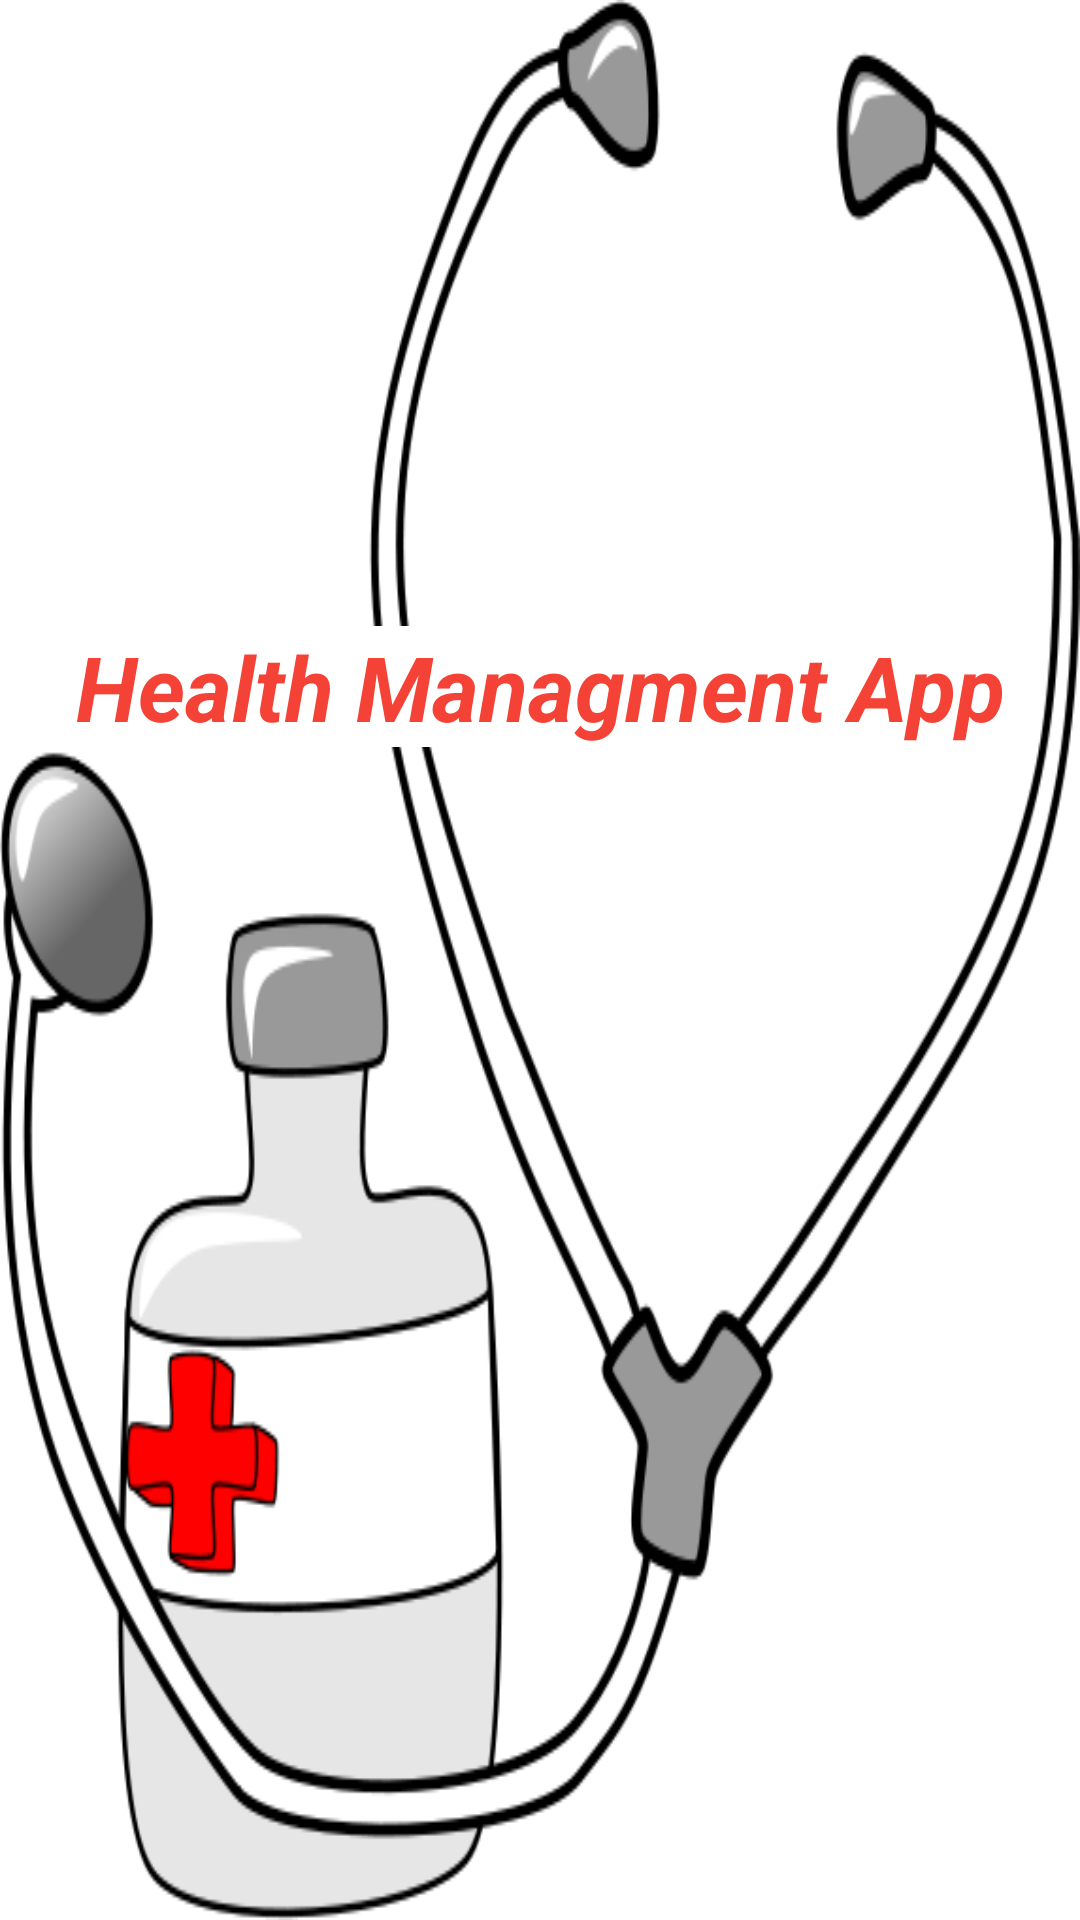

Reconstruct the res/layout file that produces this screen, plus the resources it refers to.
<!-- AndroidManifest.xml: application theme AppTheme -->
<!-- res/layout/activity_splash.xml -->
<?xml version="1.0" encoding="utf-8"?>
<androidx.constraintlayout.widget.ConstraintLayout xmlns:android="http://schemas.android.com/apk/res/android"
    xmlns:app="http://schemas.android.com/apk/res-auto"
    xmlns:tools="http://schemas.android.com/tools"
    android:layout_width="match_parent"
    android:layout_height="match_parent"
    android:background="@drawable/medical"
    tools:context=".SplashActivity">

    <TextView
        android:id="@+id/textView2"
        android:layout_width="wrap_content"
        android:layout_height="wrap_content"
        android:layout_marginStart="32dp"
        android:layout_marginLeft="32dp"
        android:layout_marginTop="32dp"
        android:layout_marginEnd="32dp"
        android:layout_marginRight="32dp"
        android:layout_marginBottom="32dp"
        android:background="#FFFFFF"
        android:text="Health Managment App"
        android:textColor="#F44336"
        android:textSize="30sp"
        android:textStyle="bold|italic"
        app:layout_constraintBottom_toBottomOf="parent"
        app:layout_constraintEnd_toEndOf="parent"
        app:layout_constraintStart_toStartOf="parent"
        app:layout_constraintTop_toTopOf="parent"
        app:layout_constraintVertical_bias="0.33" />
</androidx.constraintlayout.widget.ConstraintLayout>
<!-- resources referenced by this layout -->
<resources>
  <!-- drawable medical: png bitmap (drawable, 63153 bytes) -->
  <style name="AppTheme" parent="Theme.AppCompat.Light">
          <item name="actionBarStyle">@style/AppTheme.ActionBarStyle</item>
          <item name="colorPrimary">#F44336</item>
          <item name="colorPrimaryVariant">#F44336</item>
          <item name="colorOnPrimary">@color/black</item>
      </style>
  <style name="AppTheme.ActionBarStyle" parent="Widget.AppCompat.ActionBar.Solid">
          <item name="logo">@mipmap/ic_launcher_round</item>
          <item name="displayOptions">showHome|useLogo|showTitle</item>
      </style>
  <!-- not gathered from this repository: default colours our renderer supplied (Android Studio template values) -->
  <color name="black">#FF000000</color>
</resources>
